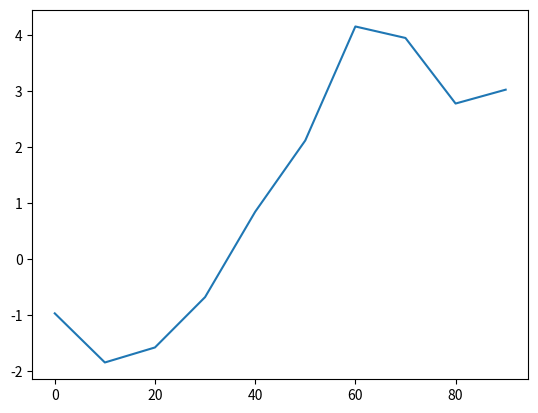
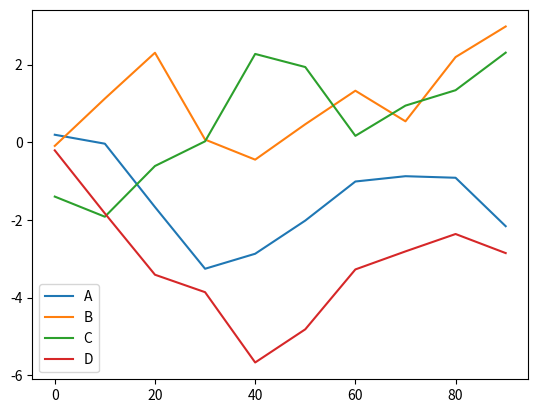

Here is the Python script that generated these plots, in order:
# -*- coding: utf-8 -*-

import numpy as np
from pandas import Series, DataFrame
from pandas import *
# from pylab import *
import matplotlib.pyplot as plt
from numpy.random import randn

# pandas.Seriesの単純なプロッティング
s = Series(np.random.randn(10).cumsum(), index=np.arange(0, 100, 10))
s.plot()

# pandas.DataFrameの単純なプロッティング
# Series・DataFrameなどpandasの大半のオブジェクトはmatplotlibのplotを持っている
df = DataFrame(np.random.randn(10, 4).cumsum(0),
               columns=['A', 'B', 'C', 'D'],
               index=np.arange(0, 100, 10))
df.plot()

plt.show()
